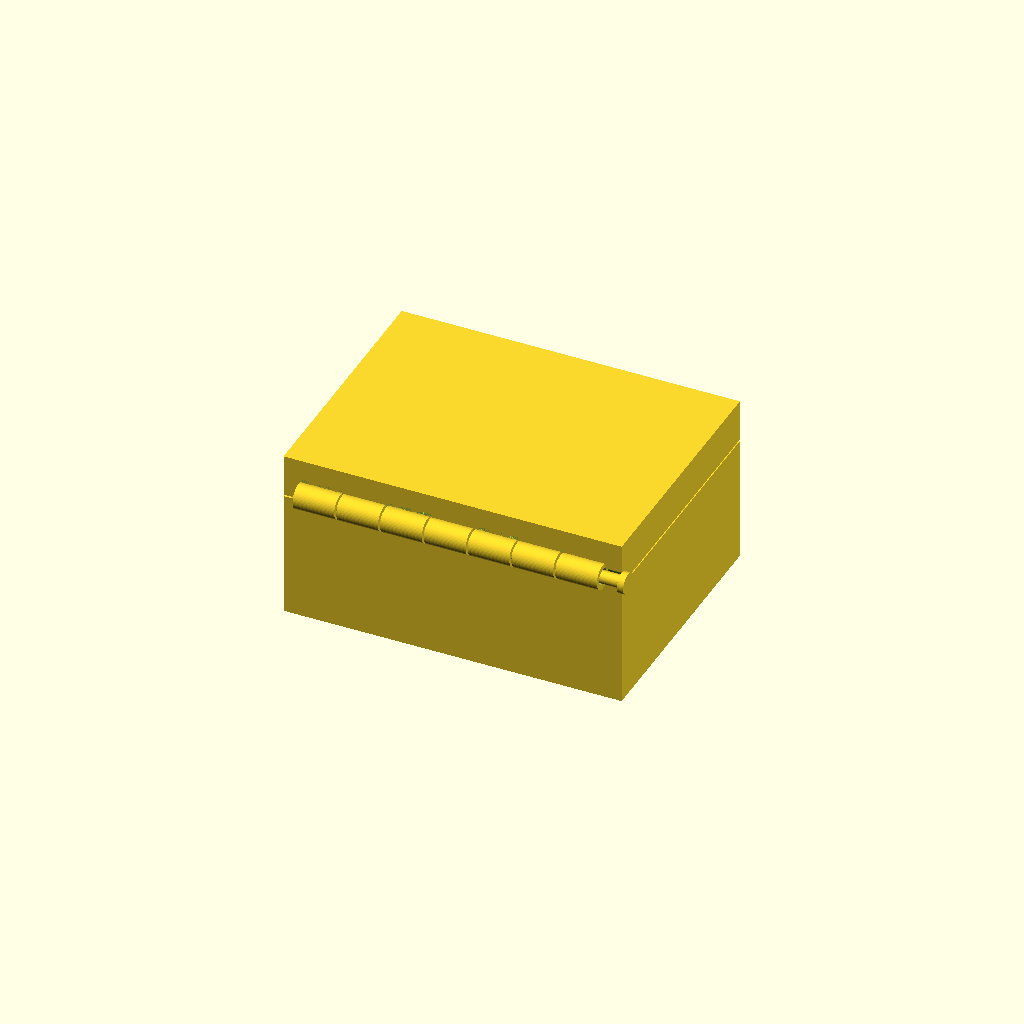
Cell 1 — every parameter at its default value.
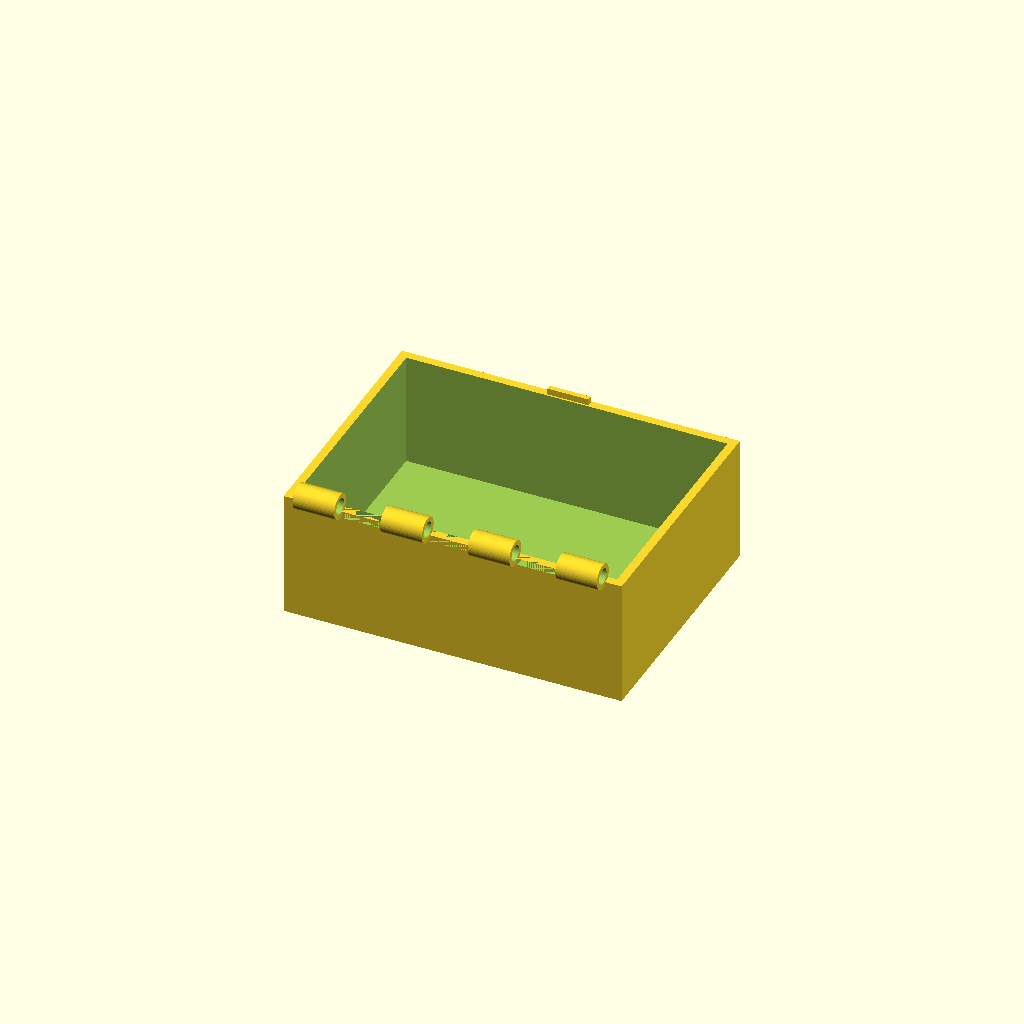
Cell 2: part = "box" (everything else at default).
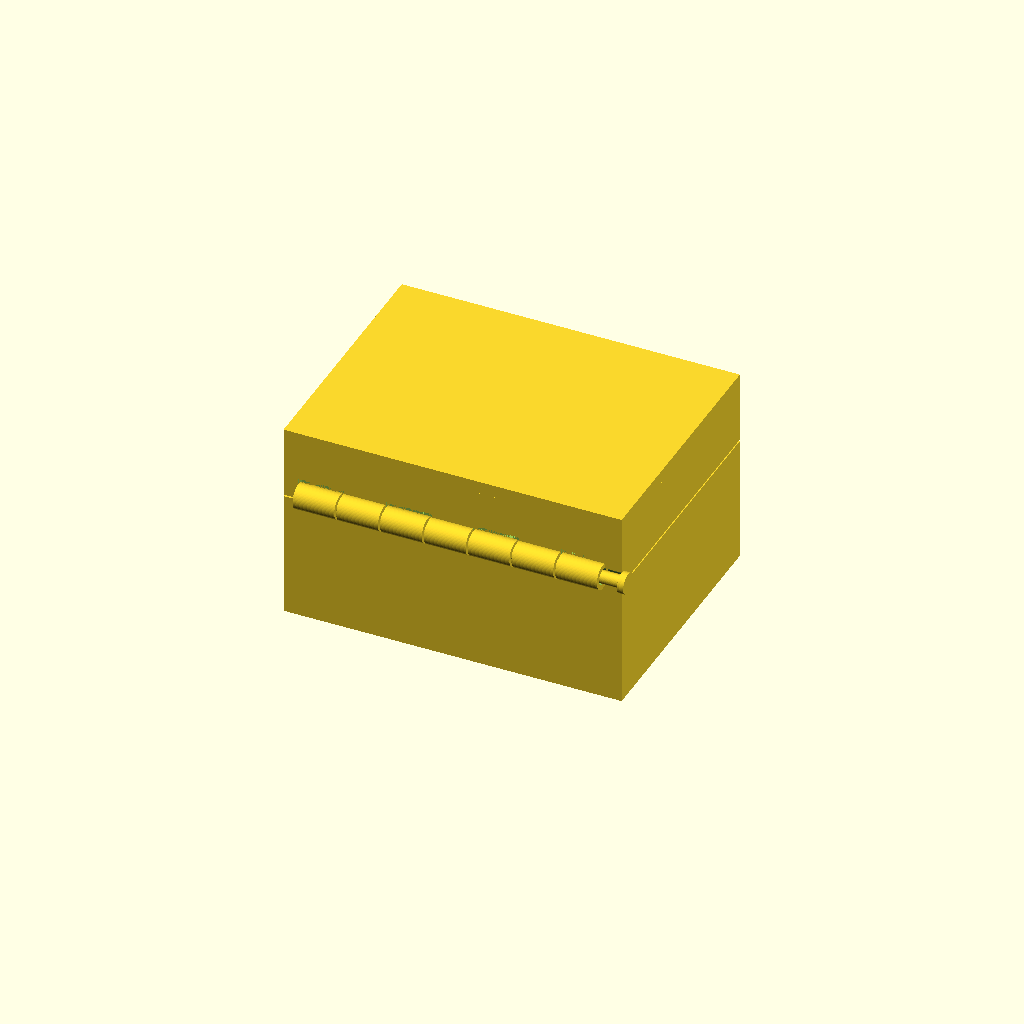
Cell 3: the same model with skirt_h = 14.
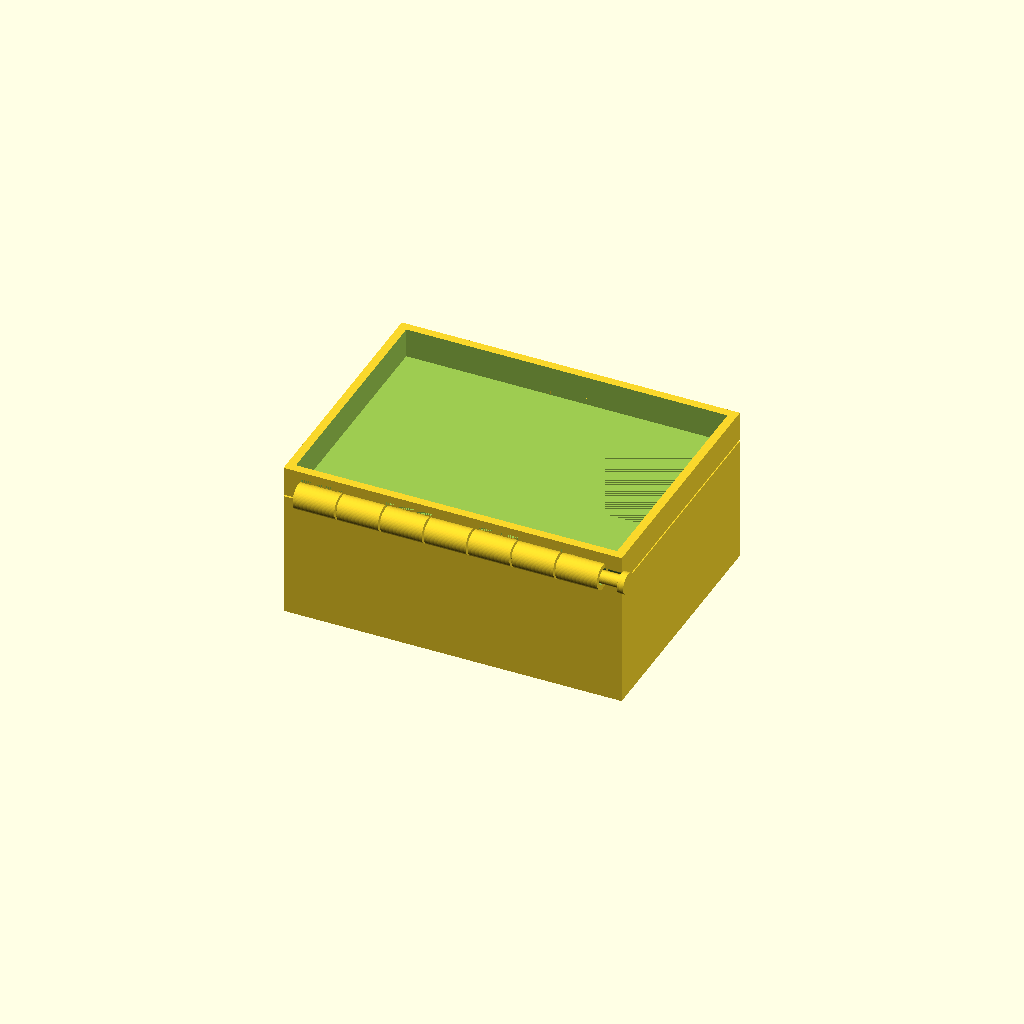
Cell 4 — Zceil set to 70.8, the other parameters unchanged.
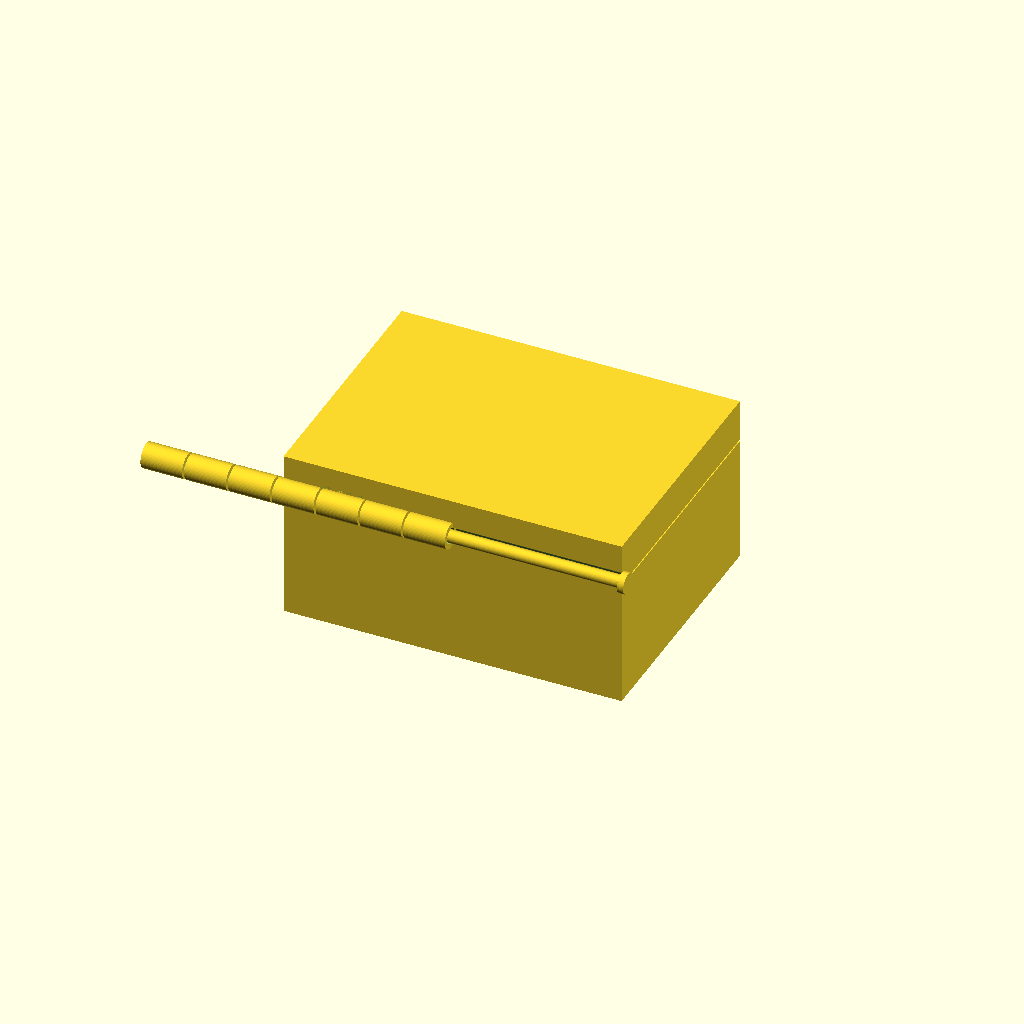
Cell 5: Hx0 = -72 (everything else at default).
All cells are drawn from one camera (rotation 55°, 0°, 25°, orthographic, colour scheme Cornfield), so only the parameter changes between them.
OpenSCAD source file results/bench/hinge_box/20261031T160215Z/verify/e7547aadaf391ed2/src/model.scad:
// Box with print-in-place hinge - PLA, Bambu Lab A1, 0.4 mm nozzle, no supports.
// Closed body 80 x 60 x 40.4 (lid 10 mm of that height). Hinge axis along X at
// (y=-31, z=32): 7 knuckles R3 alternate box/lid around a pin R1.5 printed in
// place (bores/channel R1.9: 0.4 radial clearance, 0.5 axial gaps, 0.4+ gaps at
// walls). Knuckle shells dip 1 mm into the wall tops so they bond. Mortise and
// notch cutouts clear the mating knuckles (0.5 side, 0.6 top/bottom clearance).
// The lid prints closed, bridging over the box (0.4 vertical gap). The pin's head
// sits outside the body (x 40.5..42) so it never touches box or lid.

part = "assembly"; // [box, lid, pin, assembly]

W = 80; D = 60;
Hbox = 30; wall = 2; bottom_t = 3; top_t = 3;
mate_gap = 0.4;
Zbt = Hbox;            // 30   box top
Zlb = Hbox + mate_gap; // 30.4 lid skirt bottom
skirt_h = 7;
Zsk = Zlb + skirt_h;   // 37.4 skirt top
Zceil = 35.4;          // lid cavity ceiling (plate underside)
Zlt = Zsk + top_t;     // 40.4 lid top

// hinge axis and sizes
CY = -31; CZ = 32;
Rk = 3; boreR = 1.9; Rp = 1.5; capR = 2.5;
nseg = 7; gap_ax = 0.5;
Hx0 = -36;
Lk = (72 - (nseg-1)*gap_ax)/nseg; // 9.857
function seg_x0(i) = Hx0 + i*(Lk+gap_ax);
// pin: shaft -36..40.5, head 40.5..42 (slides in tail-first from +x)
pin_x0 = -36.0; pin_x1 = 40.5; head_x0 = 40.5; head_x1 = 42;

$fn = 64;

cadverify_only = "";
module instance(name, partname, unit = 1) {
    echo(cadverify_instance = [name, partname, unit]);
    if (cadverify_only == "" || cadverify_only == name) children();
}

module knuckle(x0) {
    difference() {
        translate([x0, CY, CZ]) rotate([0,90,0]) cylinder(r=Rk, h=Lk);
        translate([x0-0.1, CY, CZ]) rotate([0,90,0]) cylinder(r=boreR, h=Lk+0.2);
    }
}

module box_part() {
    difference() {
        union() {
            translate([-W/2, -D/2, 0]) cube([W, D, Hbox]);
            for (i = [0,2,4,6]) knuckle(seg_x0(i));
            // friction catch tongue on top of front wall
            translate([-4.9, 28.4, Zbt]) cube([9.8, 1.2, 1.5]);
        }
        translate([-W/2+wall, -D/2+wall, bottom_t]) cube([W-2*wall, D-2*wall, Hbox]);
        // notches in back wall top clearing the lid knuckles (0.5 side, 0.6 below)
        for (i = [1,3,5])
            translate([seg_x0(i)-0.5, -30, 28.4]) cube([Lk+1.0, 2, 1.6]);
    }
}

module lid_part() {
    difference() {
        union() {
            // skirt ring
            translate([-W/2, -D/2, Zlb]) cube([W, D, skirt_h]);
            // solid top (plate + filler down to cavity ceiling)
            translate([-W/2, -D/2, Zceil]) cube([W, D, Zlt-Zceil]);
            for (i = [1,3,5]) knuckle(seg_x0(i));
        }
        // lid cavity open at bottom
        translate([-W/2+wall, -D/2+wall, Zlb]) cube([W-2*wall, D-2*wall, Zceil-Zlb]);
        // mortises clearing box knuckles, open at skirt bottom (0.5 side, 0.6 top)
        for (i = [0,2,4,6])
            translate([seg_x0(i)-0.5, -30, Zlb-0.01]) cube([Lk+1.0, 2, 35.6-Zlb+0.01]);
        // continuous pin channel through the back wall (0.4 radial clearance)
        translate([-36.6, CY, CZ]) rotate([0,90,0]) cylinder(r=boreR, h=77.2);
        // catch window through front skirt, open at bottom
        translate([-5.45, 28, Zlb-0.01]) cube([10.9, 2, 1.61]);
    }
}

module pin_part() {
    union() {
        translate([pin_x0, CY, CZ]) rotate([0,90,0]) cylinder(r=Rp, h=pin_x1-pin_x0);
        translate([head_x0, CY, CZ]) rotate([0,90,0]) cylinder(r=capR, h=head_x1-head_x0);
    }
}

if (part == "box") {
    echo(cadverify_spec = [
        ["bounds", [[-40, -34, 0], [40, 30, 35]]],
        ["bodies", 1],
        ["through_holes", 4],
        ["support_faces", [["base", "-z", 4000]]],
        ["overhangs_allowed", [["knuckle shells and bores bridge, no supports", [[-36, -34, 28], [36, -28, 35]]]]],
        ["copies", 1],
        ["details", [
            ["wall", "thickness", [30, 32, 15], [0, -1, 0], 2],
            ["bottom", "thickness", [0, 0, -1], [0, 0, 1], 3],
            ["bond", "material", [[6, -30, 29.6], [14, -28.5, 30.4]], 0.9],
            ["cavity", "void", [[-37.5, -27.5, 3.5], [37.5, 27.5, 28.5]], 0.9],
            ["bore", "hole", [-36.6, -31, 32], [1, 0, 0], [[0, 3.8], [8, 3.8]]],
            ["catch", "material", [[-4.5, 28.5, 30.2], [4.5, 29.5, 31.4]], 0.9],
            ["hinge_view", "view", [[-36, -34, 28], [36, -28, 35]]]
        ]]
    ]);
    box_part();
} else if (part == "lid") {
    echo(cadverify_spec = [
        ["bounds", [[-40, -34, 29], [40, 30, 40.4]]],
        ["bodies", 1],
        ["through_holes", 3],
        ["support_faces", []],
        ["overhangs_allowed", [
            ["knuckle shells, bores, channel and mortise ceilings bridge, no supports", [[-36.6, -34, 28], [36, -28, 35.7]]],
            ["lid plate underside bridges the box in place, no supports", [[-38, -28, 35.3], [38, 28, 35.5]]],
            ["skirt bottom ring bridges a 0.4 gap over the box walls, no supports", [[-40, -30, 30.3], [40, 30, 30.5]]],
            ["catch window bridges 2mm in y, no supports", [[-5.45, 28, 30.4], [5.45, 30, 32]]]
        ]],
        ["copies", 1],
        ["details", [
            ["top", "thickness", [0, 0, 41.4], [0, 0, -1], 5],
            ["skirt", "thickness", [20, 32, 33.5], [0, -1, 0], 2],
            ["bond", "material", [[-4, -29, 33], [4, -28.2, 34]], 0.9],
            ["slot", "void", [[-5, 28.1, 30.5], [5, 29.9, 31.9]], 0.9],
            ["mortise", "void", [[-35.5, -29.9, 34], [-26.6, -28.1, 35.5]], 0.9],
            ["bore", "hole", [-26, -31, 32], [1, 0, 0], [[0, 3.8], [8, 3.8]]],
            ["hinge_view", "view", [[-36, -34, 28], [36, -28, 35.7]]],
            ["catch_view", "view", [[-8, 27.5, 29.5], [8, 30.5, 33]]]
        ]]
    ]);
    lid_part();
} else if (part == "pin") {
    echo(cadverify_spec = [
        ["bounds", [[-36, -33.5, 29.5], [42, -28.5, 34.5]]],
        ["bodies", 1],
        ["through_holes", 0],
        ["support_faces", []],
        ["overhangs_allowed", [
            ["shaft underside prints suspended in bores, gap-limited droop, no supports", [[-36, -32.1, 30.4], [40.5, -29.9, 31]]],
            ["head underside prints suspended, no supports", [[40.5, -32.8, 29.4], [42, -29.2, 30.3]]]
        ]],
        ["copies", 1],
        ["details", [
            ["shaft", "material", [[-30, -32, 31], [30, -30, 33]], 0.9],
            ["diameter", "thickness", [0, -28, 32], [0, -1, 0], 3],
            ["cap_view", "view", [[40.5, -33.5, 29.5], [42, -28.5, 34.5]]]
        ]]
    ]);
    pin_part();
} else if (part == "assembly") {
    echo(cadverify_spec = [
        ["bounds", [[-40, -34, 0], [42, 30, 40.4]]],
        ["support_faces", [["base", "-z", 4000]]],
        ["allowed_interferences", []],
        ["motions", [
            ["lid_open", ["lid_1"], "rotate", [0, -31, 32], [1, 0, 0], [0, 105]]
        ]],
        ["assembly_order", [
            [["box_1"], [0, 0, 0]],
            [["lid_1"], [0, 0, -1]],
            [["pin_1"], [-1, 0, 0]]
        ]],
        ["print_in_place", 0.4],
        ["overhangs_allowed", [
            ["hinge knuckles, pin, channel, grooves and mortise ceilings bridge in place, no supports", [[-37, -34, 28.5], [42, -28, 35.7]]],
            ["lid plate underside bridges the box in place, no supports", [[-38, -28, 35.3], [38, 28, 35.5]]],
            ["skirt bottom ring bridges a 0.4 gap over the box walls, no supports", [[-40, -30, 30.3], [40, 30, 30.5]]],
            ["catch tongue/window bridges 2mm in y, no supports", [[-5.45, 28, 30], [5.45, 30, 32]]]
        ]]
    ]);
    instance("box_1", "box") box_part();
    instance("lid_1", "lid") lid_part();
    instance("pin_1", "pin") pin_part();
}
Customizer parameters (derived from the source; name, type, default, range or options):
part: string, default "assembly", options "box", "lid", "pin", "assembly"
mate_gap: number, default 0.4
skirt_h: number, default 7
Zceil: number, default 35.4
Hx0: number, default -36
